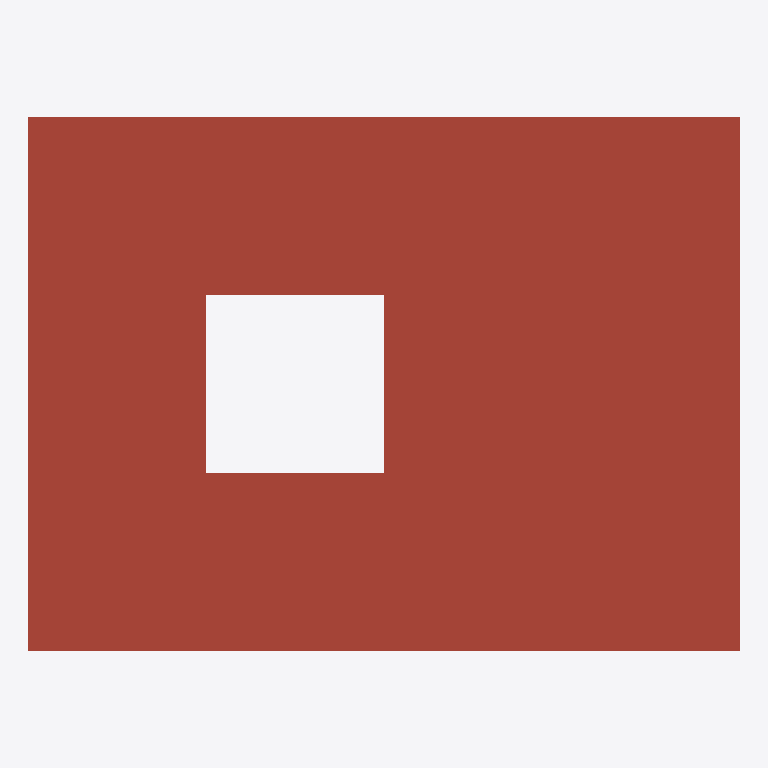
Plan cut of the same IFC building model at storey 'Level 2' (level 3.00 m, cut at 4.40 m), seen from above with north up, elements coloured by IFC class: 1 roof (red-brown). No cut surface shows.
Extent 4.0 m × 3.0 m × 0.3 m (x, y, z). Storeys (2): Level 1 at 0.00 m; Level 2 at 3.00 m. Elements (1): 1 IfcRoof.

HEADER;
FILE_DESCRIPTION(('ViewDefinition [DesignTransferView]'),'2;1');
FILE_NAME('Project.ifc','2026-11-09T12:28:02',(''),(''),'BIMCraft 0.11.0','BIMCraft 0.11.0','');
FILE_SCHEMA(('IFC4'));
ENDSEC;
DATA;
#12=IFCPROJECT('1laWtShWq_Xcj7WWe3tFsh',$,'Project',$,$,$,$,(#4),#11);
#16=IFCSITE('0P4qbMqgKHx1ctRZGFvVSV',$,'Site',$,$,#15,$,$,.ELEMENT.,$,$,$,$,$);
#20=IFCBUILDING('3Ht2OVpi35sYVp1rkZbcYL',$,'Project',$,$,#19,$,$,.ELEMENT.,$,$,$);
#26=IFCBUILDINGSTOREY('3M1zFenyH2CulbBNDQ4Z1O',$,'Level 1',$,$,#25,$,$,.ELEMENT.,0.0);
#30=IFCBUILDINGSTOREY('2hPPplhS19zOohvotbq2Ac',$,'Level 2',$,$,#29,$,$,.ELEMENT.,3000.0);
#221=IFCROOF('3JZej$4N168OepjQD41maM',$,'Generic - 300mm',$,'Generic - 300mm',#34,#220,'100002',.FLAT_ROOF.);
ENDSEC;
